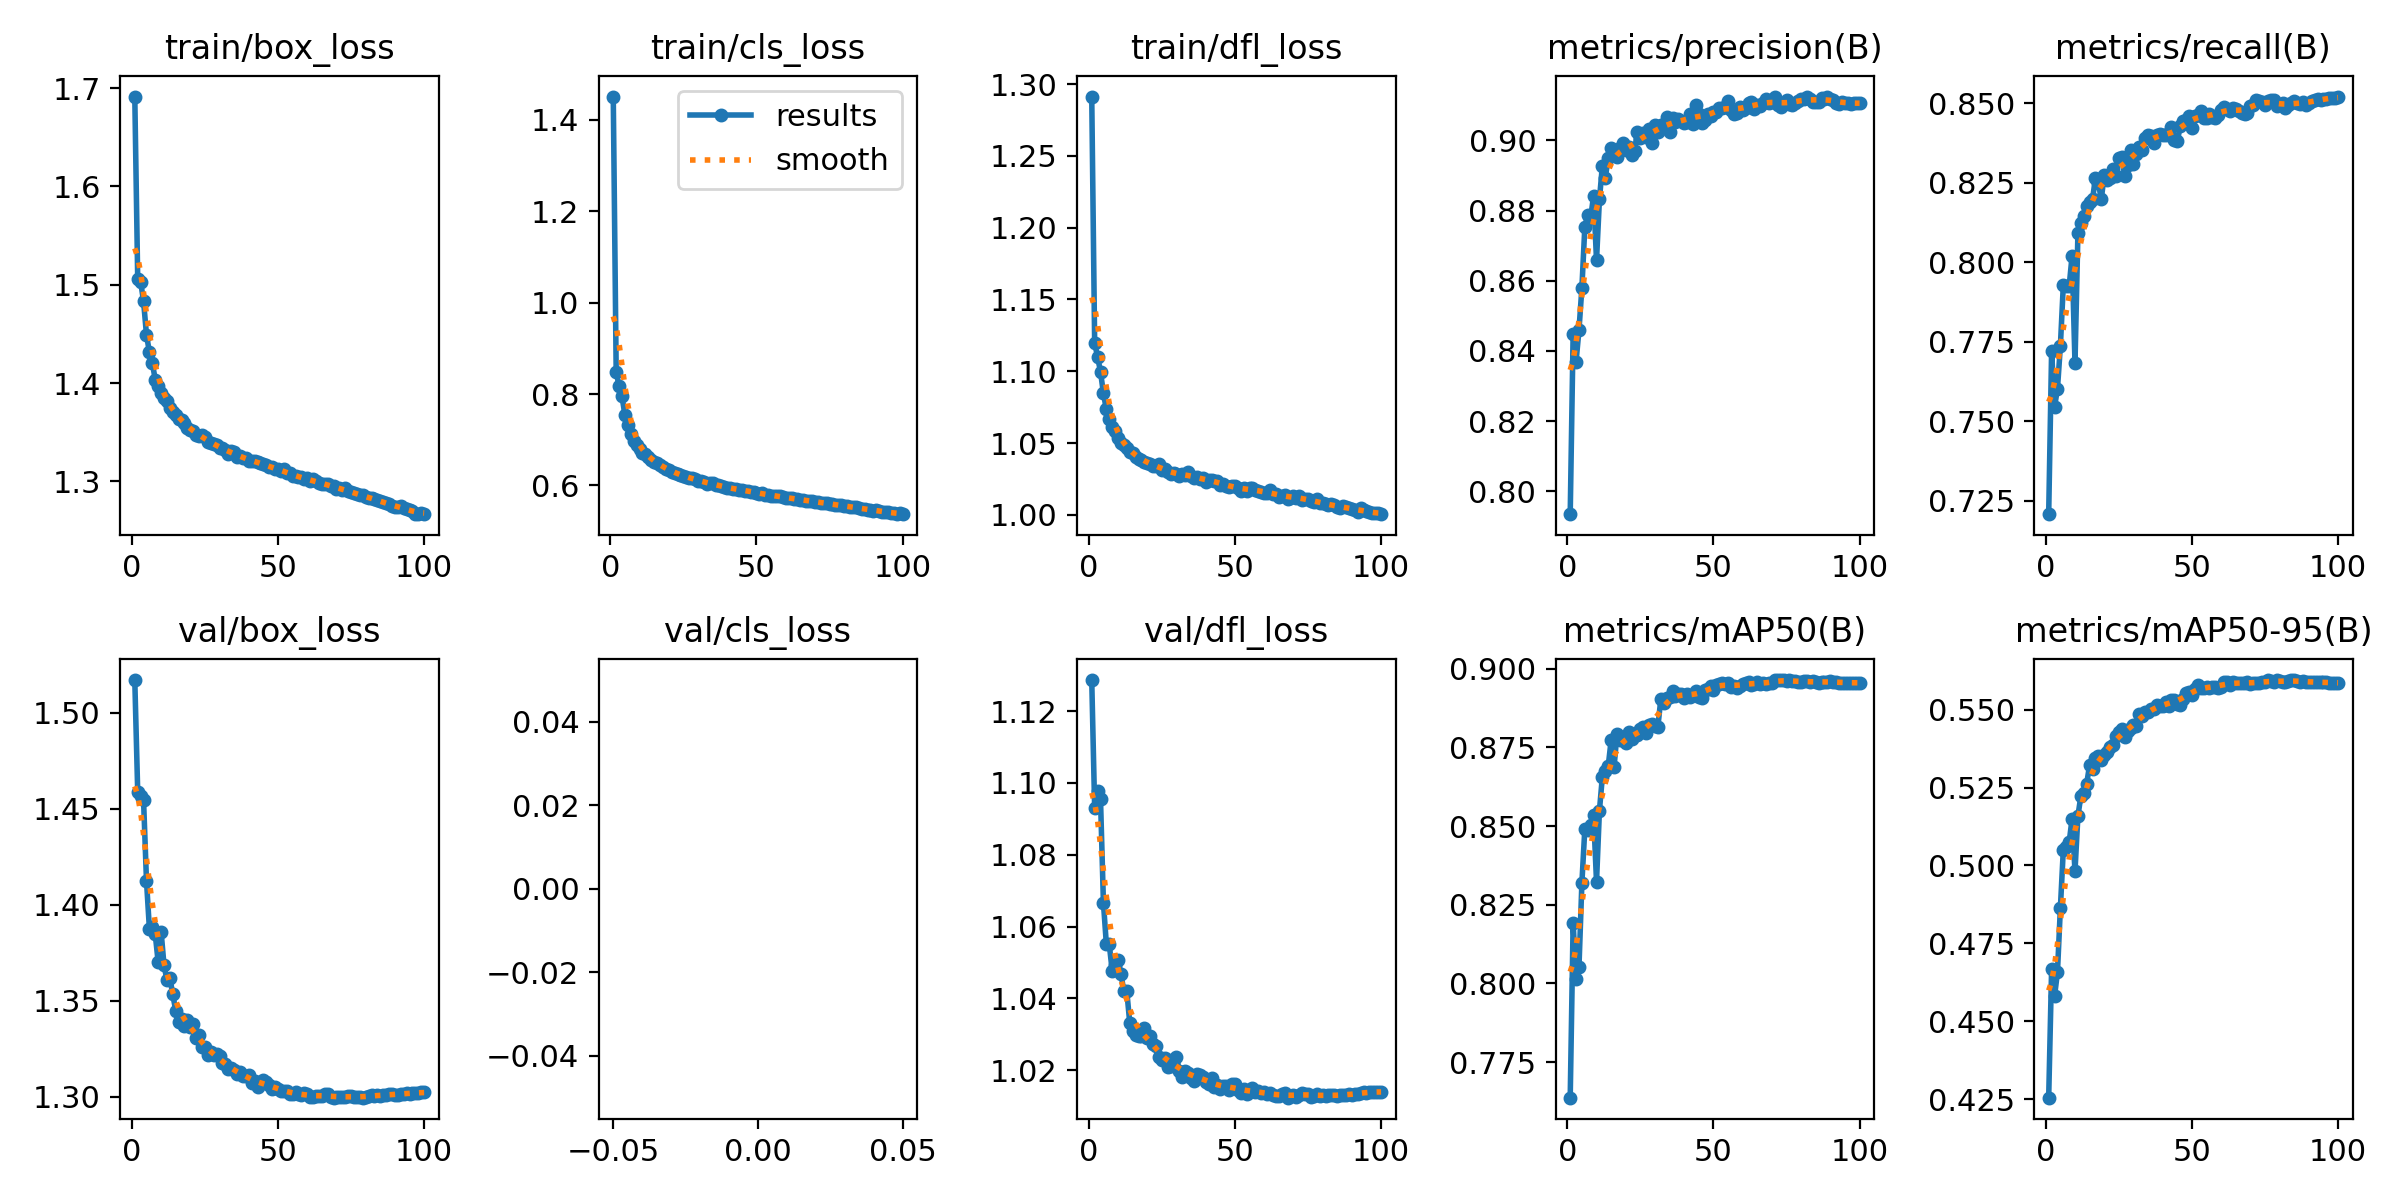

Source data for this figure (header and first rows):
epoch, time, train/box_loss, train/cls_loss, train/dfl_loss, metrics/precision(B), metrics/recall(B), metrics/mAP50(B), metrics/mAP50-95(B), val/box_loss, val/cls_loss, val/dfl_loss, lr/pg0, lr/pg1, lr/pg2, lr/pg3, lr/pg4, lr/pg5, lr/pg6, lr/pg7
1, 109.3, 1.691, 1.451, 1.291, 0.7935, 0.7208, 0.7637, 0.4254, 1.517, inf, 1.129, 0.009961, 0.00332, 0.009961, 0.00332, 0.009961, 0.00332, 0.009961, 0.00332
2, 189.7, 1.506, 0.8489, 1.12, 0.8449, 0.7721, 0.8192, 0.4667, 1.459, inf, 1.093, 0.01976, 0.006588, 0.01976, 0.006588, 0.01976, 0.006588, 0.01976, 0.006588
3, 262, 1.503, 0.8165, 1.11, 0.837, 0.7545, 0.8014, 0.458, 1.457, inf, 1.098, 0.02937, 0.009789, 0.02937, 0.009789, 0.02937, 0.009789, 0.02937, 0.009789
4, 332.7, 1.483, 0.7946, 1.1, 0.846, 0.7602, 0.8053, 0.4657, 1.455, inf, 1.096, 0.02911, 0.009703, 0.02911, 0.009703, 0.02911, 0.009703, 0.02911, 0.009703
5, 405.6, 1.449, 0.7532, 1.085, 0.858, 0.7737, 0.8321, 0.4864, 1.413, inf, 1.067, 0.02881, 0.009604, 0.02881, 0.009604, 0.02881, 0.009604, 0.02881, 0.009604
6, 478.8, 1.432, 0.7313, 1.074, 0.8753, 0.7928, 0.8491, 0.5049, 1.388, inf, 1.055, 0.02851, 0.009505, 0.02851, 0.009505, 0.02851, 0.009505, 0.02851, 0.009505
7, 550.2, 1.421, 0.7128, 1.067, 0.8788, 0.7926, 0.8488, 0.5058, 1.389, inf, 1.055, 0.02822, 0.009406, 0.02822, 0.009406, 0.02822, 0.009406, 0.02822, 0.009406
8, 622.4, 1.404, 0.6973, 1.061, 0.878, 0.7924, 0.8504, 0.5074, 1.385, inf, 1.048, 0.02792, 0.009307, 0.02792, 0.009307, 0.02792, 0.009307, 0.02792, 0.009307
9, 693.4, 1.397, 0.6884, 1.059, 0.8842, 0.802, 0.8536, 0.515, 1.37, inf, 1.049, 0.02762, 0.009208, 0.02762, 0.009208, 0.02762, 0.009208, 0.02762, 0.009208
10, 766.2, 1.39, 0.6794, 1.054, 0.8659, 0.7683, 0.8324, 0.4982, 1.386, inf, 1.051, 0.02733, 0.009109, 0.02733, 0.009109, 0.02733, 0.009109, 0.02733, 0.009109
11, 838.7, 1.385, 0.6719, 1.05, 0.8832, 0.8091, 0.855, 0.5159, 1.369, inf, 1.047, 0.02703, 0.00901, 0.02703, 0.00901, 0.02703, 0.00901, 0.02703, 0.00901
12, 911.8, 1.382, 0.6686, 1.049, 0.8928, 0.8125, 0.8657, 0.5222, 1.361, inf, 1.042, 0.02673, 0.008911, 0.02673, 0.008911, 0.02673, 0.008911, 0.02673, 0.008911
13, 983.5, 1.375, 0.6616, 1.046, 0.8894, 0.8145, 0.8676, 0.5232, 1.362, inf, 1.042, 0.02644, 0.008812, 0.02644, 0.008812, 0.02644, 0.008812, 0.02644, 0.008812
14, 1056, 1.37, 0.656, 1.044, 0.895, 0.8177, 0.869, 0.5262, 1.353, inf, 1.033, 0.02614, 0.008713, 0.02614, 0.008713, 0.02614, 0.008713, 0.02614, 0.008713
15, 1130, 1.368, 0.6511, 1.043, 0.8978, 0.819, 0.8772, 0.5323, 1.345, inf, 1.031, 0.02584, 0.008614, 0.02584, 0.008614, 0.02584, 0.008614, 0.02584, 0.008614
16, 1202, 1.364, 0.6485, 1.04, 0.896, 0.8197, 0.8688, 0.5309, 1.339, inf, 1.03, 0.02555, 0.008515, 0.02555, 0.008515, 0.02555, 0.008515, 0.02555, 0.008515
17, 1275, 1.362, 0.6439, 1.039, 0.8954, 0.8266, 0.8793, 0.5344, 1.341, inf, 1.03, 0.02525, 0.008416, 0.02525, 0.008416, 0.02525, 0.008416, 0.02525, 0.008416
18, 1347, 1.36, 0.6409, 1.039, 0.8977, 0.825, 0.8772, 0.5351, 1.337, inf, 1.03, 0.02495, 0.008317, 0.02495, 0.008317, 0.02495, 0.008317, 0.02495, 0.008317
19, 1417, 1.355, 0.6358, 1.037, 0.8993, 0.8197, 0.8776, 0.534, 1.34, inf, 1.032, 0.02465, 0.008218, 0.02465, 0.008218, 0.02465, 0.008218, 0.02465, 0.008218
20, 1490, 1.352, 0.6344, 1.036, 0.8972, 0.8275, 0.8763, 0.5354, 1.336, inf, 1.029, 0.02436, 0.008119, 0.02436, 0.008119, 0.02436, 0.008119, 0.02436, 0.008119
21, 1561, 1.352, 0.6298, 1.036, 0.8982, 0.826, 0.8798, 0.5364, 1.338, inf, 1.029, 0.02406, 0.00802, 0.02406, 0.00802, 0.02406, 0.00802, 0.02406, 0.00802
22, 1632, 1.347, 0.6262, 1.034, 0.8959, 0.8264, 0.8778, 0.5379, 1.331, inf, 1.027, 0.02376, 0.007921, 0.02376, 0.007921, 0.02376, 0.007921, 0.02376, 0.007921
23, 1704, 1.346, 0.6251, 1.034, 0.8971, 0.8294, 0.8791, 0.5386, 1.332, inf, 1.027, 0.02347, 0.007822, 0.02347, 0.007822, 0.02347, 0.007822, 0.02347, 0.007822
24, 1774, 1.347, 0.6231, 1.035, 0.9024, 0.827, 0.8789, 0.5416, 1.326, inf, 1.024, 0.02317, 0.007723, 0.02317, 0.007723, 0.02317, 0.007723, 0.02317, 0.007723
25, 1847, 1.345, 0.6209, 1.031, 0.9006, 0.8327, 0.8808, 0.543, 1.326, inf, 1.023, 0.02287, 0.007624, 0.02287, 0.007624, 0.02287, 0.007624, 0.02287, 0.007624
26, 1920, 1.34, 0.6174, 1.032, 0.9021, 0.8332, 0.8814, 0.5437, 1.322, inf, 1.023, 0.02258, 0.007525, 0.02258, 0.007525, 0.02258, 0.007525, 0.02258, 0.007525
27, 1990, 1.339, 0.6169, 1.03, 0.9011, 0.8271, 0.8797, 0.5414, 1.323, inf, 1.021, 0.02228, 0.007426, 0.02228, 0.007426, 0.02228, 0.007426, 0.02228, 0.007426
28, 2062, 1.338, 0.6154, 1.029, 0.9031, 0.8304, 0.8821, 0.5432, 1.322, inf, 1.021, 0.02198, 0.007327, 0.02198, 0.007327, 0.02198, 0.007327, 0.02198, 0.007327
29, 2135, 1.337, 0.6136, 1.029, 0.8992, 0.8353, 0.8823, 0.544, 1.323, inf, 1.023, 0.02168, 0.007228, 0.02168, 0.007228, 0.02168, 0.007228, 0.02168, 0.007228
30, 2208, 1.334, 0.6106, 1.028, 0.9045, 0.8309, 0.8819, 0.545, 1.321, inf, 1.024, 0.02139, 0.007129, 0.02139, 0.007129, 0.02139, 0.007129, 0.02139, 0.007129
31, 2281, 1.334, 0.609, 1.027, 0.9025, 0.8341, 0.8816, 0.5447, 1.317, inf, 1.02, 0.02109, 0.00703, 0.02109, 0.00703, 0.02109, 0.00703, 0.02109, 0.00703
32, 2354, 1.332, 0.6067, 1.028, 0.9044, 0.8362, 0.8903, 0.5487, 1.317, inf, 1.018, 0.02079, 0.006931, 0.02079, 0.006931, 0.02079, 0.006931, 0.02079, 0.006931
33, 2425, 1.328, 0.604, 1.028, 0.9034, 0.8354, 0.889, 0.548, 1.315, inf, 1.02, 0.0205, 0.006832, 0.0205, 0.006832, 0.0205, 0.006832, 0.0205, 0.006832
34, 2493, 1.331, 0.6057, 1.03, 0.9065, 0.8392, 0.8907, 0.5493, 1.315, inf, 1.019, 0.0202, 0.006733, 0.0202, 0.006733, 0.0202, 0.006733, 0.0202, 0.006733
35, 2566, 1.33, 0.6044, 1.027, 0.9023, 0.84, 0.8909, 0.5492, 1.314, inf, 1.018, 0.0199, 0.006634, 0.0199, 0.006634, 0.0199, 0.006634, 0.0199, 0.006634
36, 2638, 1.325, 0.6005, 1.026, 0.9064, 0.8397, 0.8928, 0.5502, 1.312, inf, 1.017, 0.01961, 0.006535, 0.01961, 0.006535, 0.01961, 0.006535, 0.01961, 0.006535
37, 2710, 1.326, 0.6008, 1.026, 0.9052, 0.8374, 0.8915, 0.5504, 1.313, inf, 1.019, 0.01931, 0.006436, 0.01931, 0.006436, 0.01931, 0.006436, 0.01931, 0.006436
38, 2783, 1.324, 0.5977, 1.025, 0.906, 0.84, 0.8919, 0.5516, 1.311, inf, 1.019, 0.01901, 0.006337, 0.01901, 0.006337, 0.01901, 0.006337, 0.01901, 0.006337
39, 2855, 1.324, 0.5967, 1.025, 0.9056, 0.8404, 0.8921, 0.551, 1.311, inf, 1.018, 0.01871, 0.006238, 0.01871, 0.006238, 0.01871, 0.006238, 0.01871, 0.006238
40, 2927, 1.321, 0.5947, 1.023, 0.9049, 0.84, 0.8909, 0.551, 1.311, inf, 1.017, 0.01842, 0.006139, 0.01842, 0.006139, 0.01842, 0.006139, 0.01842, 0.006139
41, 2999, 1.321, 0.5938, 1.024, 0.9052, 0.84, 0.8921, 0.5526, 1.307, inf, 1.016, 0.01812, 0.00604, 0.01812, 0.00604, 0.01812, 0.00604, 0.01812, 0.00604
42, 3070, 1.32, 0.5928, 1.024, 0.9074, 0.8407, 0.891, 0.5512, 1.308, inf, 1.018, 0.01782, 0.005941, 0.01782, 0.005941, 0.01782, 0.005941, 0.01782, 0.005941
43, 3143, 1.319, 0.5918, 1.024, 0.9048, 0.8426, 0.8917, 0.5532, 1.305, inf, 1.015, 0.01753, 0.005842, 0.01753, 0.005842, 0.01753, 0.005842, 0.01753, 0.005842
44, 3213, 1.319, 0.5905, 1.024, 0.9101, 0.8385, 0.893, 0.5531, 1.307, inf, 1.016, 0.01723, 0.005743, 0.01723, 0.005743, 0.01723, 0.005743, 0.01723, 0.005743
45, 3285, 1.318, 0.5904, 1.021, 0.9076, 0.8381, 0.8912, 0.5518, 1.309, inf, 1.015, 0.01693, 0.005644, 0.01693, 0.005644, 0.01693, 0.005644, 0.01693, 0.005644
46, 3357, 1.317, 0.5888, 1.021, 0.9051, 0.8427, 0.8909, 0.5516, 1.308, inf, 1.016, 0.01664, 0.005545, 0.01664, 0.005545, 0.01664, 0.005545, 0.01664, 0.005545
47, 3429, 1.314, 0.5874, 1.02, 0.9059, 0.8443, 0.8933, 0.5533, 1.306, inf, 1.016, 0.01634, 0.005446, 0.01634, 0.005446, 0.01634, 0.005446, 0.01634, 0.005446
48, 3501, 1.314, 0.5865, 1.019, 0.9074, 0.8447, 0.8937, 0.5554, 1.304, inf, 1.014, 0.01604, 0.005347, 0.01604, 0.005347, 0.01604, 0.005347, 0.01604, 0.005347
49, 3574, 1.313, 0.5855, 1.02, 0.9071, 0.846, 0.8946, 0.5557, 1.305, inf, 1.016, 0.01574, 0.005248, 0.01574, 0.005248, 0.01574, 0.005248, 0.01574, 0.005248
50, 3646, 1.313, 0.584, 1.02, 0.908, 0.8422, 0.8932, 0.5546, 1.304, inf, 1.016, 0.01545, 0.005149, 0.01545, 0.005149, 0.01545, 0.005149, 0.01545, 0.005149
51, 3718, 1.311, 0.5822, 1.019, 0.9081, 0.846, 0.8949, 0.5566, 1.303, inf, 1.014, 0.01515, 0.00505, 0.01515, 0.00505, 0.01515, 0.00505, 0.01515, 0.00505
52, 3791, 1.313, 0.583, 1.017, 0.9093, 0.8464, 0.8952, 0.5578, 1.303, inf, 1.014, 0.01485, 0.004951, 0.01485, 0.004951, 0.01485, 0.004951, 0.01485, 0.004951
53, 3863, 1.308, 0.5797, 1.018, 0.9092, 0.8474, 0.8955, 0.557, 1.303, inf, 1.015, 0.01456, 0.004852, 0.01456, 0.004852, 0.01456, 0.004852, 0.01456, 0.004852
54, 3936, 1.308, 0.5796, 1.016, 0.9095, 0.8454, 0.8951, 0.5569, 1.302, inf, 1.013, 0.01426, 0.004753, 0.01426, 0.004753, 0.01426, 0.004753, 0.01426, 0.004753
55, 4008, 1.306, 0.5779, 1.019, 0.9113, 0.8453, 0.8955, 0.5573, 1.301, inf, 1.014, 0.01396, 0.004654, 0.01396, 0.004654, 0.01396, 0.004654, 0.01396, 0.004654
56, 4079, 1.306, 0.5776, 1.019, 0.9087, 0.8466, 0.8942, 0.557, 1.302, inf, 1.015, 0.01367, 0.004555, 0.01367, 0.004555, 0.01367, 0.004555, 0.01367, 0.004555
57, 4150, 1.304, 0.5764, 1.018, 0.9074, 0.8457, 0.8944, 0.5572, 1.301, inf, 1.014, 0.01337, 0.004456, 0.01337, 0.004456, 0.01337, 0.004456, 0.01337, 0.004456
58, 4222, 1.304, 0.5758, 1.017, 0.9079, 0.8453, 0.894, 0.5574, 1.301, inf, 1.014, 0.01307, 0.004357, 0.01307, 0.004357, 0.01307, 0.004357, 0.01307, 0.004357
59, 4294, 1.303, 0.5737, 1.016, 0.9095, 0.8462, 0.8944, 0.557, 1.302, inf, 1.014, 0.01277, 0.004258, 0.01277, 0.004258, 0.01277, 0.004258, 0.01277, 0.004258
60, 4367, 1.303, 0.5735, 1.015, 0.9087, 0.848, 0.8951, 0.5572, 1.301, inf, 1.014, 0.01248, 0.004159, 0.01248, 0.004159, 0.01248, 0.004159, 0.01248, 0.004159
... 40 more rows
